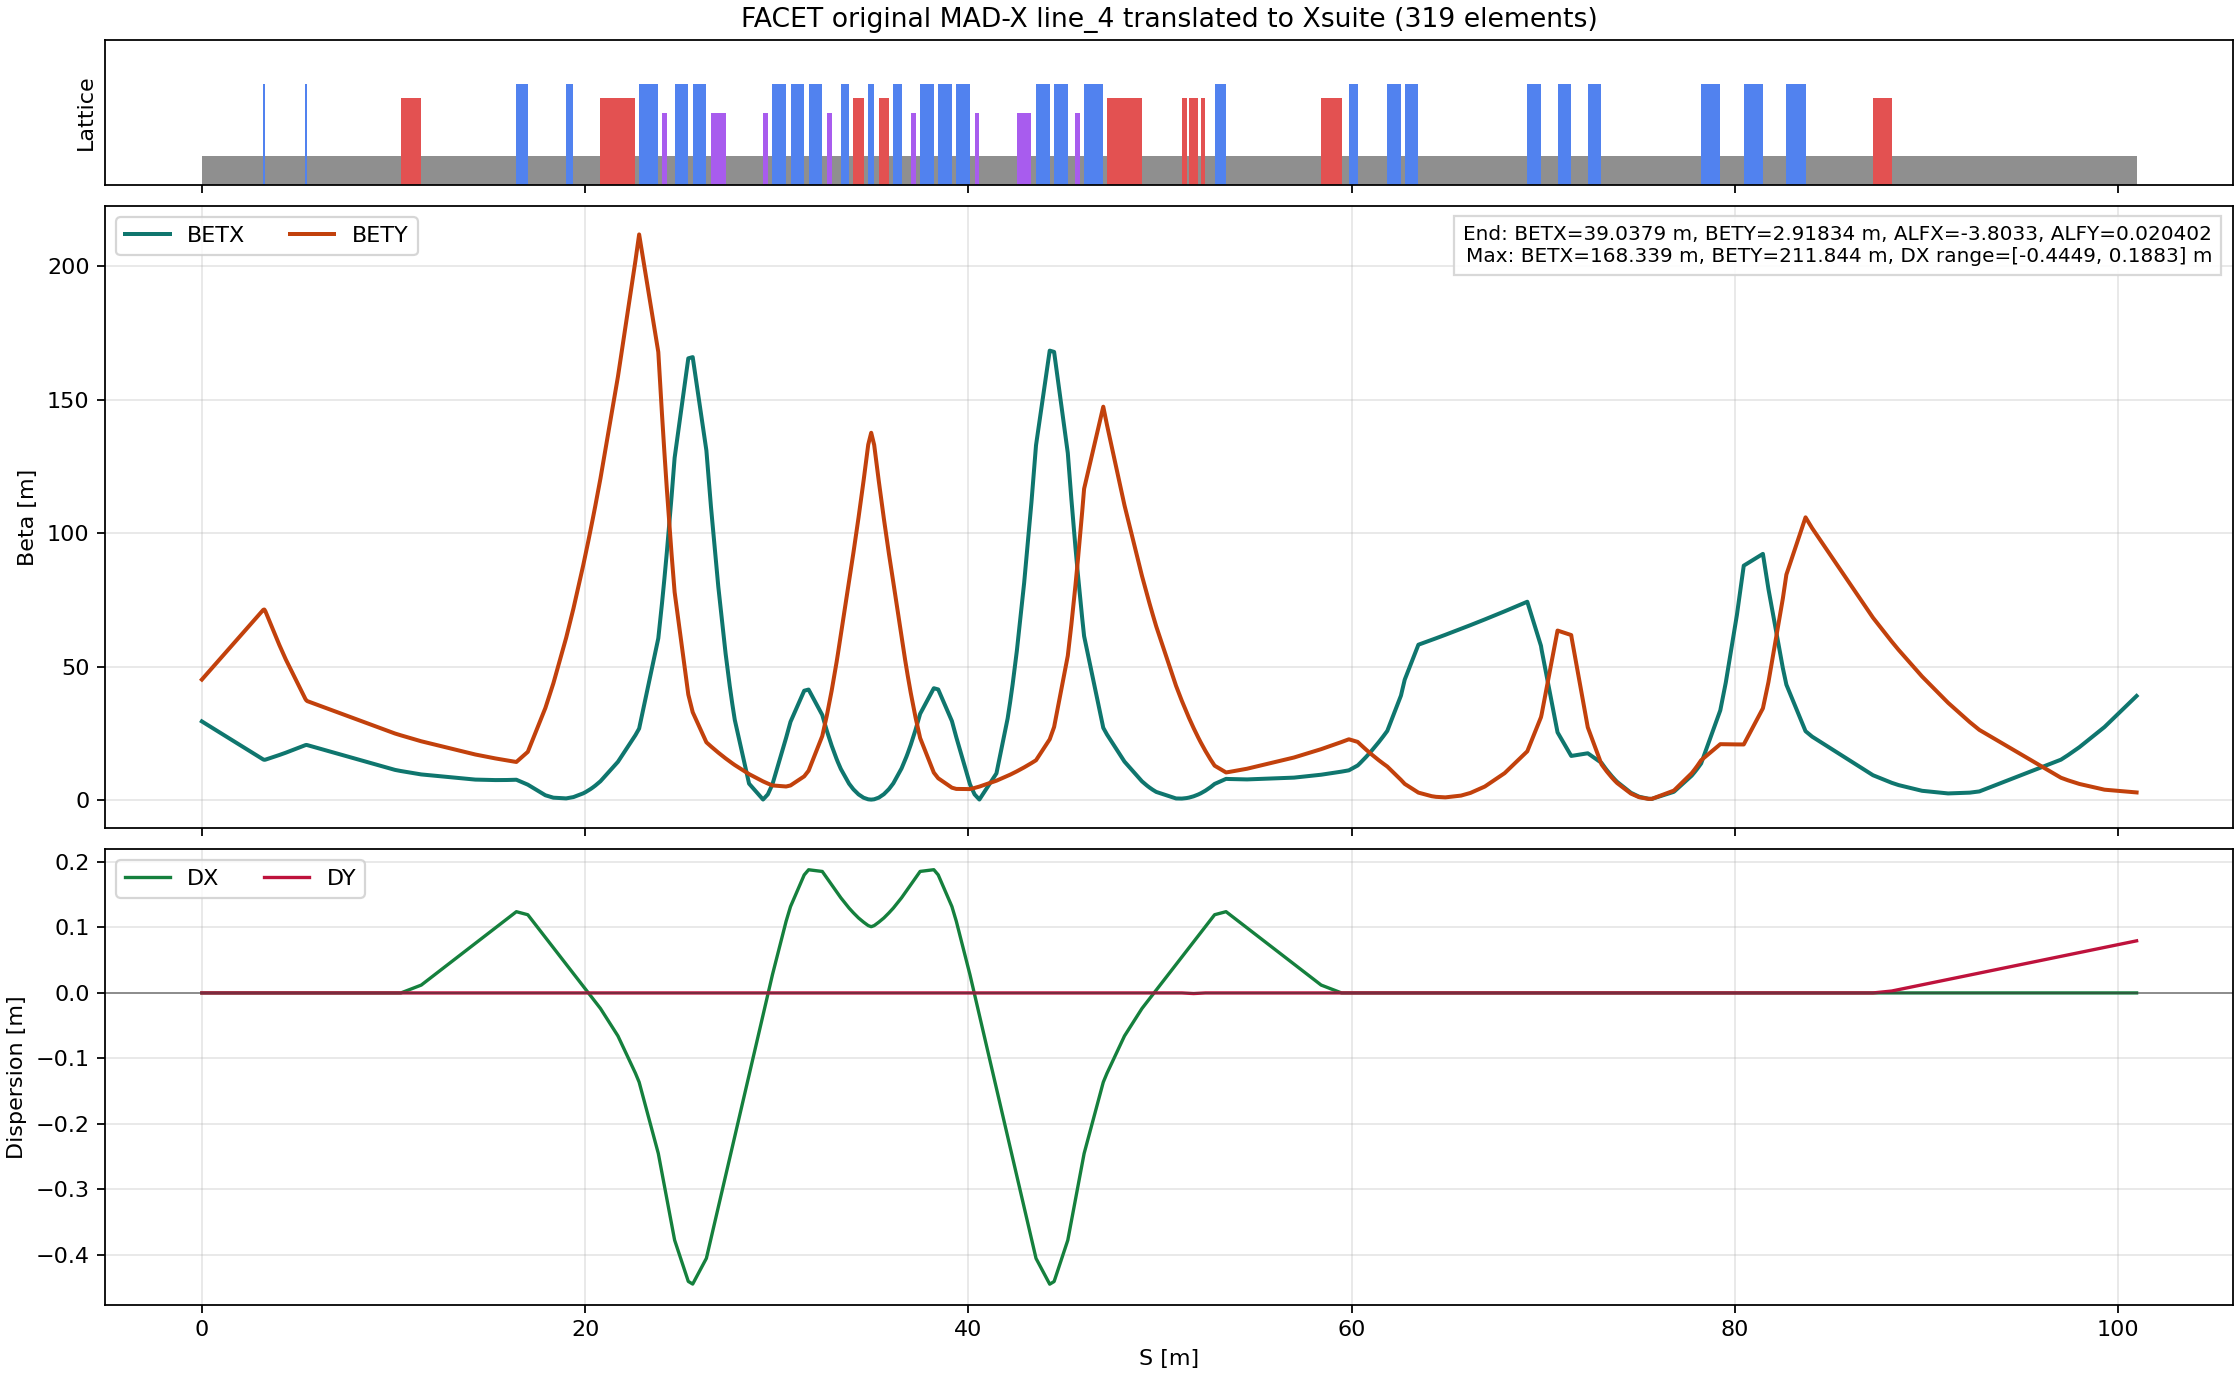

Data behind this chart, as committed beside it:
name, s, betx, bety, alfx, alfy, dx, dy, mux, muy
D199A, 0.0, 29.52, 45.17, 2.664, -3.582, -0.0, -0.0, 0.0, 0.0
Q19851_1, 3.206, 15.25, 71.29, 1.785, -4.564, 0.0, 0.0, 0.02414, 0.008996
BPM19851, 3.26, 15.14, 71.41, 0.3175, 2.294, 0.0, 0.0, 0.0247, 0.009115
Q19851_2, 3.26, 15.14, 71.41, 0.3175, 2.294, 0.0, 0.0, 0.0247, 0.009115
D199B1, 3.313, 15.18, 70.8, -1.143, 9.104, 0.0, 0.0, 0.02526, 0.009235
XC19900, 4.041, 16.93, 58.18, -1.253, 8.242, 0.0, 0.0, 0.03249, 0.01104
D199B2, 4.041, 16.93, 58.18, -1.253, 8.242, 0.0, 0.0, 0.03249, 0.01104
YC19900, 4.384, 17.81, 52.67, -1.306, 7.836, 0.0, 0.0, 0.03563, 0.01203
D199B3, 4.384, 17.81, 52.67, -1.306, 7.836, 0.0, 0.0, 0.03563, 0.01203
Q19871_1, 5.4, 20.62, 37.97, -1.46, 6.632, 0.0, 0.0, 0.04408, 0.01564
BPM19871, 5.453, 20.7, 37.4, -0.07198, 4.053, 0.0, 0.0, 0.04449, 0.01587
Q19871_2, 5.453, 20.7, 37.4, -0.07198, 4.053, 0.0, 0.0, 0.04449, 0.01587
D199C, 5.506, 20.63, 37.1, 1.317, 1.531, 0.0, 0.0, 0.0449, 0.0161
IM1988, 10.08, 11.36, 24.98, 0.7111, 1.119, 0.0, 0.0, 0.09315, 0.04008
D199D, 10.08, 11.36, 24.98, 0.7111, 1.119, 0.0, 0.0, 0.09315, 0.04008
LI19TERM, 10.39, 10.93, 24.3, 0.6703, 1.091, 0.0, 0.0, 0.09756, 0.04207
ENDL3F_2, 10.39, 10.93, 24.3, 0.6703, 1.091, 0.0, 0.0, 0.09756, 0.04207
BEGBC20, 10.39, 10.93, 24.3, 0.6703, 1.091, 0.0, 0.0, 0.09756, 0.04207
B1LE, 10.39, 10.93, 24.3, 0.6703, 1.091, 0.0, 0.0, 0.09756, 0.04207
CB1LE, 11.45, 9.659, 22.07, 0.5294, 1.006, 0.012, -0.0, 0.114, 0.04938
D1ET1A, 11.45, 9.659, 22.07, 0.5294, 1.006, 0.012, -0.0, 0.114, 0.04938
XC1996, 14.27, 7.727, 17.12, 0.1555, 0.7489, 0.07573, -0.0, 0.167, 0.07256
D1ET1B, 14.27, 7.727, 17.12, 0.1555, 0.7489, 0.07573, -0.0, 0.167, 0.07256
IM2040, 15.31, 7.547, 15.65, 0.01699, 0.6537, 0.09933, -0.0, 0.1888, 0.08273
DTPM, 15.31, 7.547, 15.65, 0.01699, 0.6537, 0.09933, -0.0, 0.1888, 0.08273
PMON, 15.92, 7.575, 14.9, -0.06318, 0.5985, 0.113, -0.0, 0.2016, 0.08903
DPMM1, 15.92, 7.575, 14.9, -0.06318, 0.5985, 0.113, -0.0, 0.2016, 0.08903
M1E, 16.26, 7.633, 14.5, -0.1081, 0.5676, 0.1207, 0.0, 0.2087, 0.09271
DM1Q, 16.26, 7.633, 14.5, -0.1081, 0.5676, 0.1207, 0.0, 0.2087, 0.09271
Q1EL, 16.41, 7.67, 14.33, -0.1285, 0.5536, 0.1241, 0.0, 0.2119, 0.0944
D2EA, 17.01, 5.831, 18.12, 2.911, -7.503, 0.1195, 0.0, 0.2254, 0.1006
CN2069, 17.93, 1.856, 34.55, 1.42, -10.41, 0.0848, 0.0, 0.2704, 0.1064
DCNHC, 17.93, 1.856, 34.55, 1.42, -10.41, 0.0848, 0.0, 0.2704, 0.1064
CX2085, 18.34, 0.9545, 43.79, 0.742, -11.73, 0.06904, 0.0, 0.3211, 0.1081
DHCYC1A, 18.34, 0.9545, 43.79, 0.742, -11.73, 0.06904, 0.0, 0.3211, 0.1081
SQ1, 19.01, 0.6866, 60.8, -0.3396, -13.83, 0.04389, -0.0, 0.4748, 0.1102
DHCYC1B, 19.39, 1.182, 71.81, -0.9589, -15.04, 0.02948, -1.4464397758344644e-18, 0.5444, 0.1111
DYC1E::0, 19.9, 2.574, 87.89, -1.784, -16.64, 0.0103, -1.446439880823123e-18, 0.5914, 0.1121
YC1E, 20.03, 3.065, 92.27, -1.995, -17.05, 0.005389, -1.4464399077064927e-18, 0.5988, 0.1123
DYC1E::1, 20.03, 3.065, 92.27, -1.995, -17.05, 0.005389, -1.4464399077064927e-18, 0.5988, 0.1123
DYC1XC1, 20.16, 3.611, 96.76, -2.206, -17.47, 0.0004778, -1.4464399345898626e-18, 0.605, 0.1126
DXC1E::0, 20.27, 4.135, 100.8, -2.391, -17.83, -0.003829, -1.44643995816451e-18, 0.6097, 0.1127
XC1E, 20.4, 4.785, 105.5, -2.602, -18.24, -0.00874, -1.4464399850478801e-18, 0.6143, 0.1129
DXC1E::1, 20.4, 4.785, 105.5, -2.602, -18.24, -0.00874, -1.4464399850478801e-18, 0.6143, 0.1129
DXC1B, 20.53, 5.489, 110.3, -2.813, -18.65, -0.01365, -1.4464400119312502e-18, 0.6184, 0.1131
B2LE_1, 20.8, 7.11, 120.5, -3.248, -19.49, -0.02376, -1.4464400672592934e-18, 0.6252, 0.1135
XCB2LE, 21.71, 14.39, 158.6, -4.73, -22.33, -0.06572, -1.4460509689305336e-18, 0.6396, 0.1146
B2LE_2, 21.71, 14.39, 158.6, -4.73, -22.33, -0.06572, -1.4460509689305336e-18, 0.6396, 0.1146
CB2LE, 22.62, 24.37, 202, -6.212, -25.15, -0.1226, -1.4456618704341242e-18, 0.6473, 0.1154
MSEP1E, 22.62, 24.37, 202, -6.212, -25.15, -0.1226, -1.4456618704341242e-18, 0.6473, 0.1154
D3E::0, 22.62, 24.37, 202, -6.212, -25.15, -0.1226, -1.4456618704341242e-18, 0.6473, 0.1154
Q2EL, 22.82, 26.84, 211.8, -6.526, -25.76, -0.1363, -1.4454967602161318e-18, 0.6485, 0.1155
D4EA1, 23.82, 60.64, 167.8, -32.33, 62.79, -0.2452, -1.1231638514504284e-18, 0.6528, 0.1163
S1EL_1, 24.01, 73.81, 144.4, -35.67, 58.24, -0.2753, -1.0033341391865868e-18, 0.6533, 0.1165
AS1EL, 24.14, 83, 130.2, -37.83, 55.3, -0.2948, -9.259871353033745e-19, 0.6535, 0.1166
S1EL_2, 24.14, 83, 130.2, -37.83, 55.3, -0.2948, -9.259871353033745e-19, 0.6535, 0.1166
D4EB1, 24.26, 92.72, 116.7, -39.99, 52.37, -0.3142, -8.48640159429208e-19, 0.6537, 0.1168
M3E, 24.51, 113.8, 91.96, -44.31, 46.48, -0.3532, -6.936913007562086e-19, 0.6541, 0.1172
DM3Q, 24.51, 113.8, 91.96, -44.31, 46.48, -0.3532, -6.936913007562086e-19, 0.6541, 0.1172
Q3EL_1, 24.67, 128.2, 77.93, -47.02, 42.79, -0.3776, -5.964308998810931e-19, 0.6543, 0.1175
... 260 more rows
